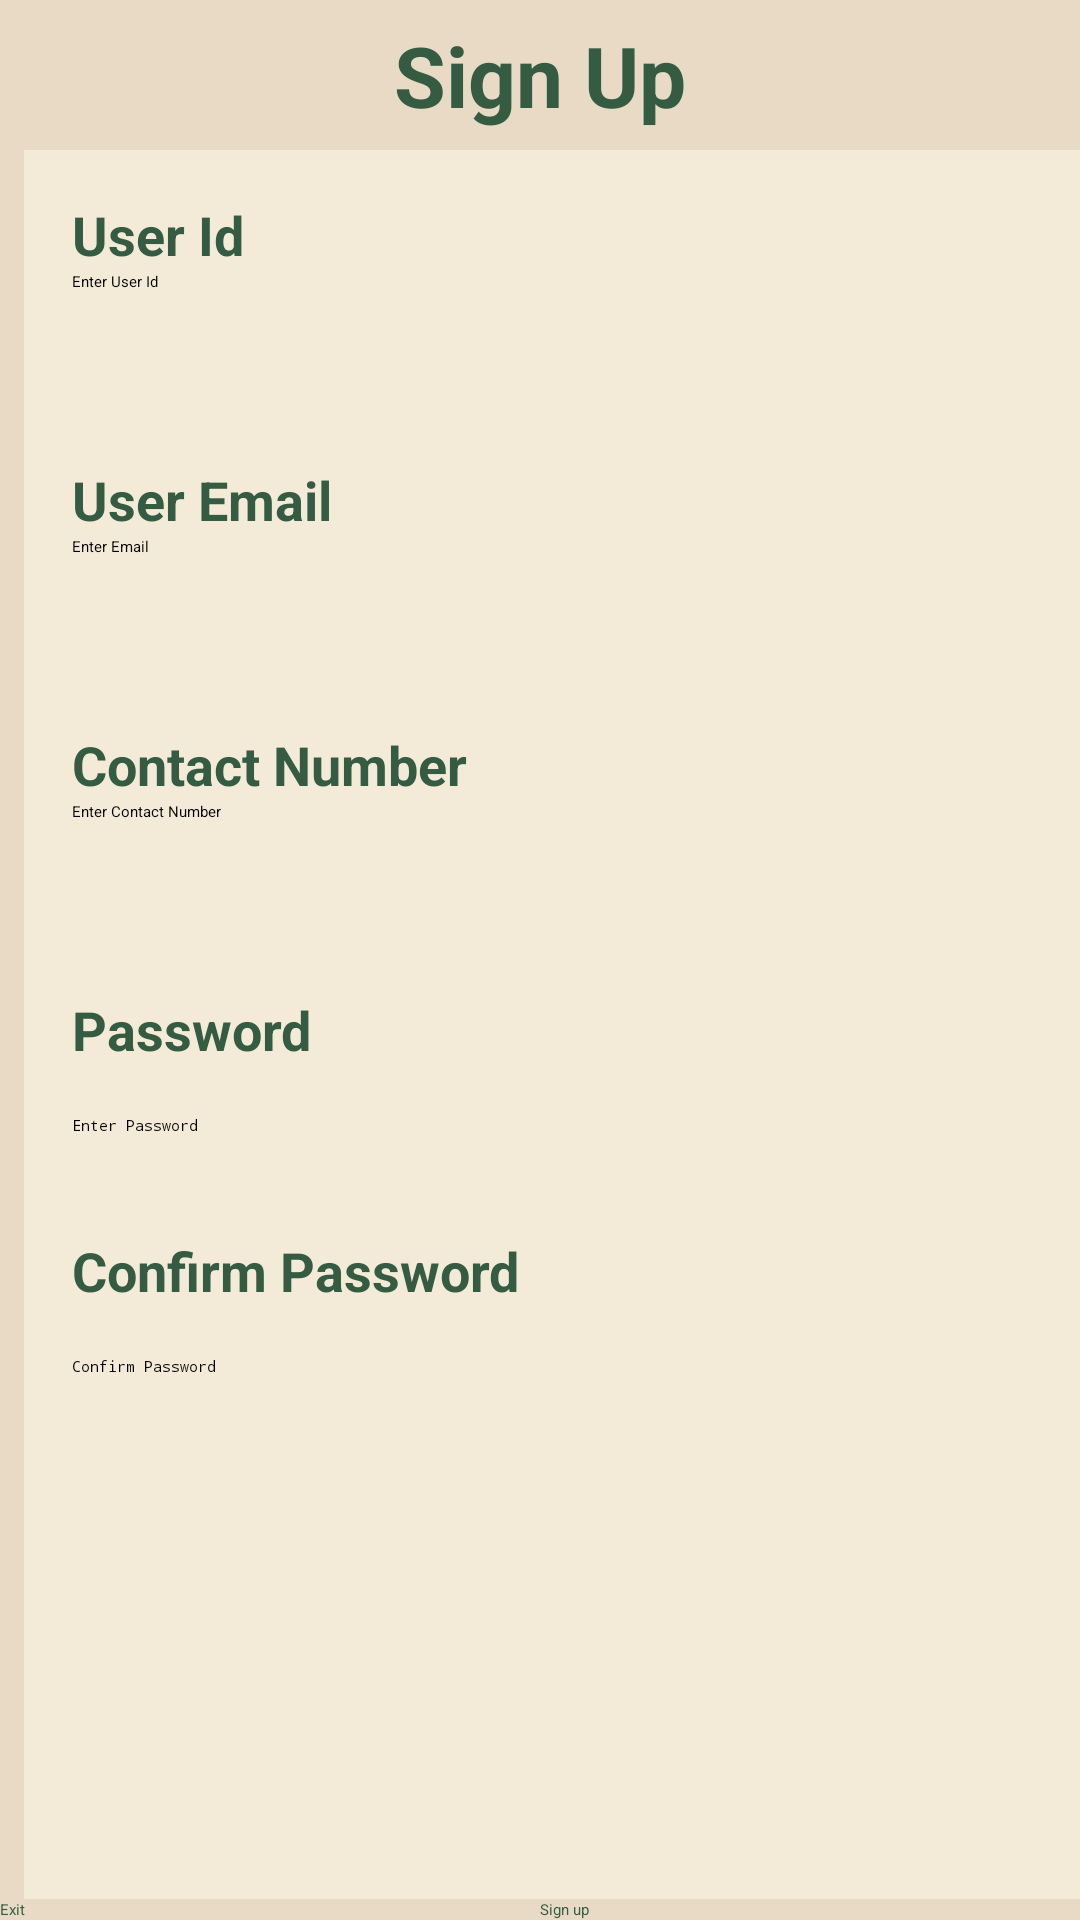

This screen was rendered from an Android layout file. Write that file and the resources it references.
<!-- AndroidManifest.xml: application theme Theme.SmartMess -->
<!-- res/layout/activity_sign_up.xml -->
<?xml version="1.0" encoding="utf-8"?>
<LinearLayout xmlns:android="http://schemas.android.com/apk/res/android"
    android:id="@+id/main"
    android:layout_width="match_parent"
    android:layout_height="match_parent"
    android:orientation="vertical"
    android:background="@color/beige">

    <TextView
        android:layout_width="match_parent"
        android:layout_height="50dp"
        android:text="Sign Up"
        android:textStyle="bold"
        android:textSize="28sp"
        android:gravity="center"
        android:textColor="@color/dark_green"
        android:background="@color/beige" />

    <ScrollView
        android:layout_width="match_parent"
        android:layout_height="0dp"
        android:layout_weight="1"
        android:fillViewport="true">

        <LinearLayout
            android:layout_width="match_parent"
            android:layout_height="wrap_content"
            android:orientation="vertical"
            android:background="@color/light_cream"
            android:layout_marginLeft="8dp"
            android:layout_marginRight="8dp"
            android:padding="16dp">

            
            <TextView
                android:layout_width="match_parent"
                android:layout_height="wrap_content"
                android:text="User Id"
                android:textStyle="bold"
                android:textColor="@color/dark_green"
                android:textSize="18sp"/>

            <EditText
                android:id="@+id/etUserId"
                android:layout_width="match_parent"
                android:layout_height="wrap_content"
                android:layout_marginBottom="16dp"
                android:inputType="text"
                android:autofillHints="username"
                android:minHeight="48dp"
                android:maxLength="30"
                android:hint="Enter User Id" />

            
            <TextView
                android:layout_width="match_parent"
                android:layout_height="wrap_content"
                android:text="User Email"
                android:textStyle="bold"
                android:textColor="@color/dark_green"
                android:textSize="18sp"/>

            <EditText
                android:id="@+id/etsignEmail"
                android:layout_width="match_parent"
                android:layout_height="wrap_content"
                android:layout_marginBottom="16dp"
                android:inputType="textEmailAddress"
                android:autofillHints="emailAddress"
                android:minHeight="48dp"
                android:maxLength="50"
                android:hint="Enter Email" />

            
            <TextView
                android:layout_width="match_parent"
                android:layout_height="wrap_content"
                android:text="Contact Number"
                android:textStyle="bold"
                android:textColor="@color/dark_green"
                android:textSize="18sp"/>

            <EditText
                android:id="@+id/etsignContact"
                android:layout_width="match_parent"
                android:layout_height="wrap_content"
                android:layout_marginBottom="16dp"
                android:inputType="phone"
                android:minHeight="48dp"
                android:maxLength="30"
                android:hint="Enter Contact Number" />

            
            <TextView
                android:layout_width="match_parent"
                android:layout_height="wrap_content"
                android:text="Password"
                android:textStyle="bold"
                android:textColor="@color/dark_green"
                android:textSize="18sp"/>

            <LinearLayout
                android:layout_width="match_parent"
                android:layout_height="wrap_content"
                android:orientation="horizontal"
                android:gravity="center_vertical"
                android:layout_marginBottom="16dp">

                <EditText
                    android:id="@+id/etsignPassword"
                    android:layout_width="0dp"
                    android:layout_weight="1"
                    android:layout_height="wrap_content"
                    android:inputType="textPassword"
                    android:hint="Enter Password"/>

                <ImageView
                    android:id="@+id/ivPassSignup"
                    android:layout_width="40dp"
                    android:layout_height="40dp"
                    android:padding="8dp"
                    android:src="@drawable/ic_visiblility_off"/>
            </LinearLayout>


            
            <TextView
                android:layout_width="match_parent"
                android:layout_height="wrap_content"
                android:text="Confirm Password"
                android:textStyle="bold"
                android:textColor="@color/dark_green"
                android:textSize="18sp"/>

            <LinearLayout
                android:layout_width="match_parent"
                android:layout_height="wrap_content"
                android:orientation="horizontal"
                android:gravity="center_vertical">

                <EditText
                    android:id="@+id/etUsersignpassword"
                    android:layout_width="0dp"
                    android:layout_weight="1"
                    android:layout_height="wrap_content"
                    android:inputType="textPassword"
                    android:hint="Confirm Password"/>

                <ImageView
                    android:id="@+id/ivPassSignupConfirm"
                    android:layout_width="40dp"
                    android:layout_height="40dp"
                    android:padding="8dp"
                    android:src="@drawable/ic_visiblility_off"/>
            </LinearLayout>

        </LinearLayout>
    </ScrollView>

    
    <LinearLayout
        android:layout_width="match_parent"
        android:layout_height="wrap_content"
        android:orientation="horizontal">

        <Button
            android:id="@+id/btnsignexit"
            android:layout_width="0dp"
            android:layout_height="match_parent"
            android:layout_weight="1"
            android:text="Exit"
            android:textColor="@color/dark_green"
            android:backgroundTint="@color/soft_brown"/>

        <Button
            android:id="@+id/btnsigngo"
            android:layout_width="0dp"
            android:layout_height="wrap_content"
            android:layout_weight="1"
            android:text="Sign up"
            android:textColor="@color/dark_green"
            android:backgroundTint="@color/soft_brown"/>
    </LinearLayout>
</LinearLayout>
<!-- resources referenced by this layout -->
<resources>
  <color name="beige">#E8DAC4</color>
  <color name="dark_green">#355C42</color>
  <color name="light_cream">#F4EAD8</color>
  <color name="soft_brown">#C9A889</color>
</resources>
